Dataset: data (GitHub, NonnaD/bioreactor-foam-detection). Classes: heavy foam, minimal foam, moderate foam, no foam.

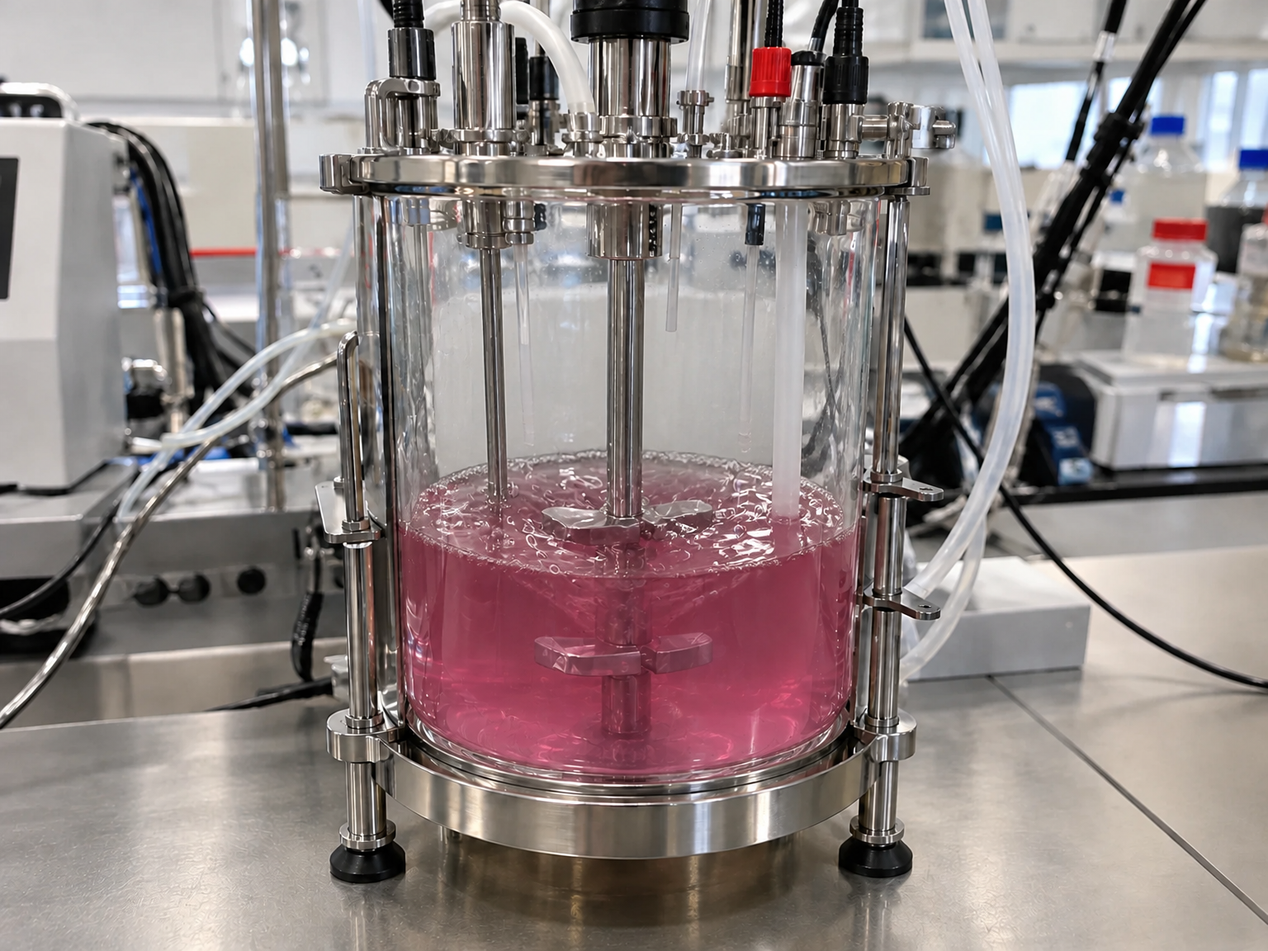
Label: minimal foam

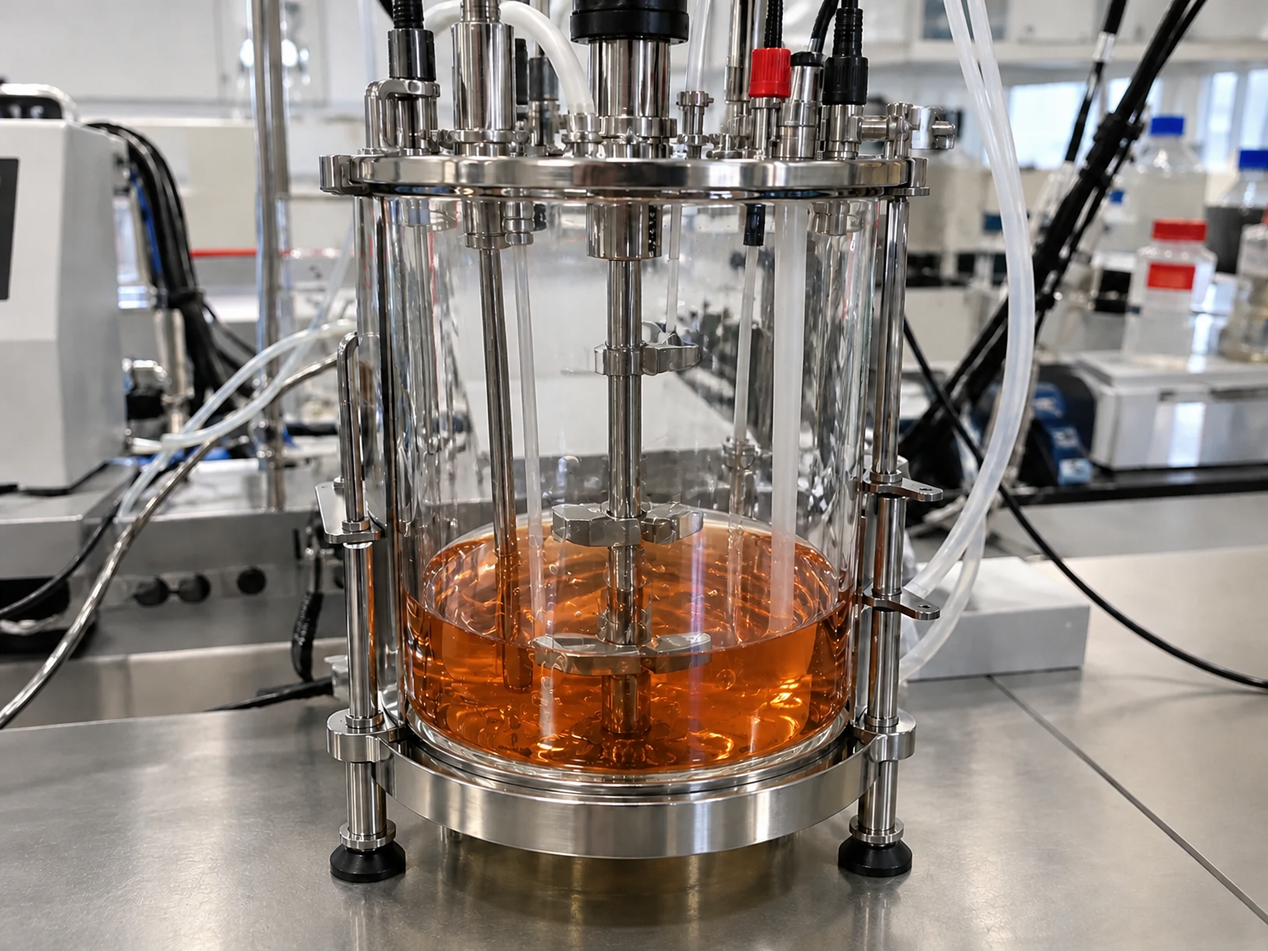
Label: no foam

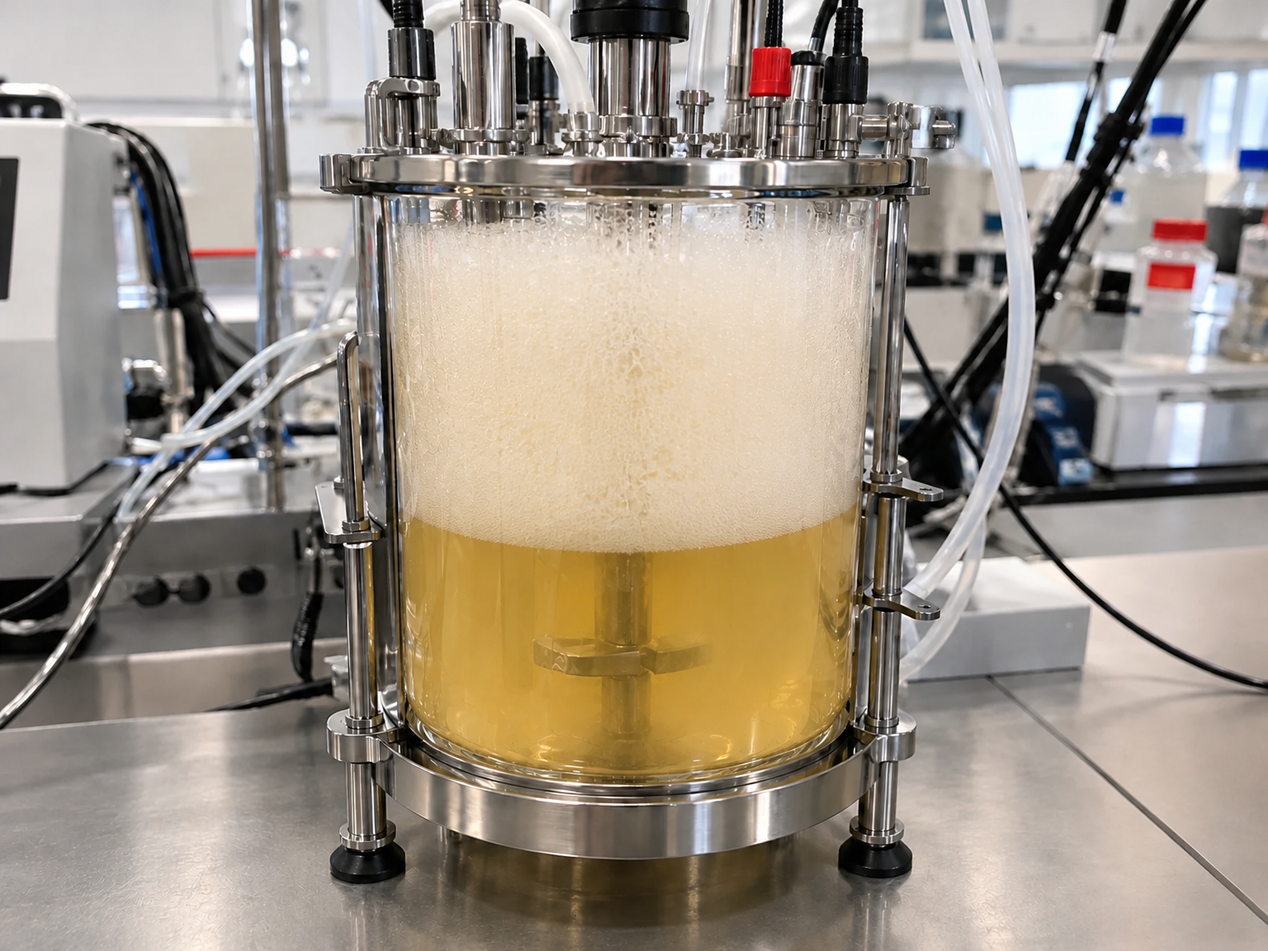
Label: heavy foam

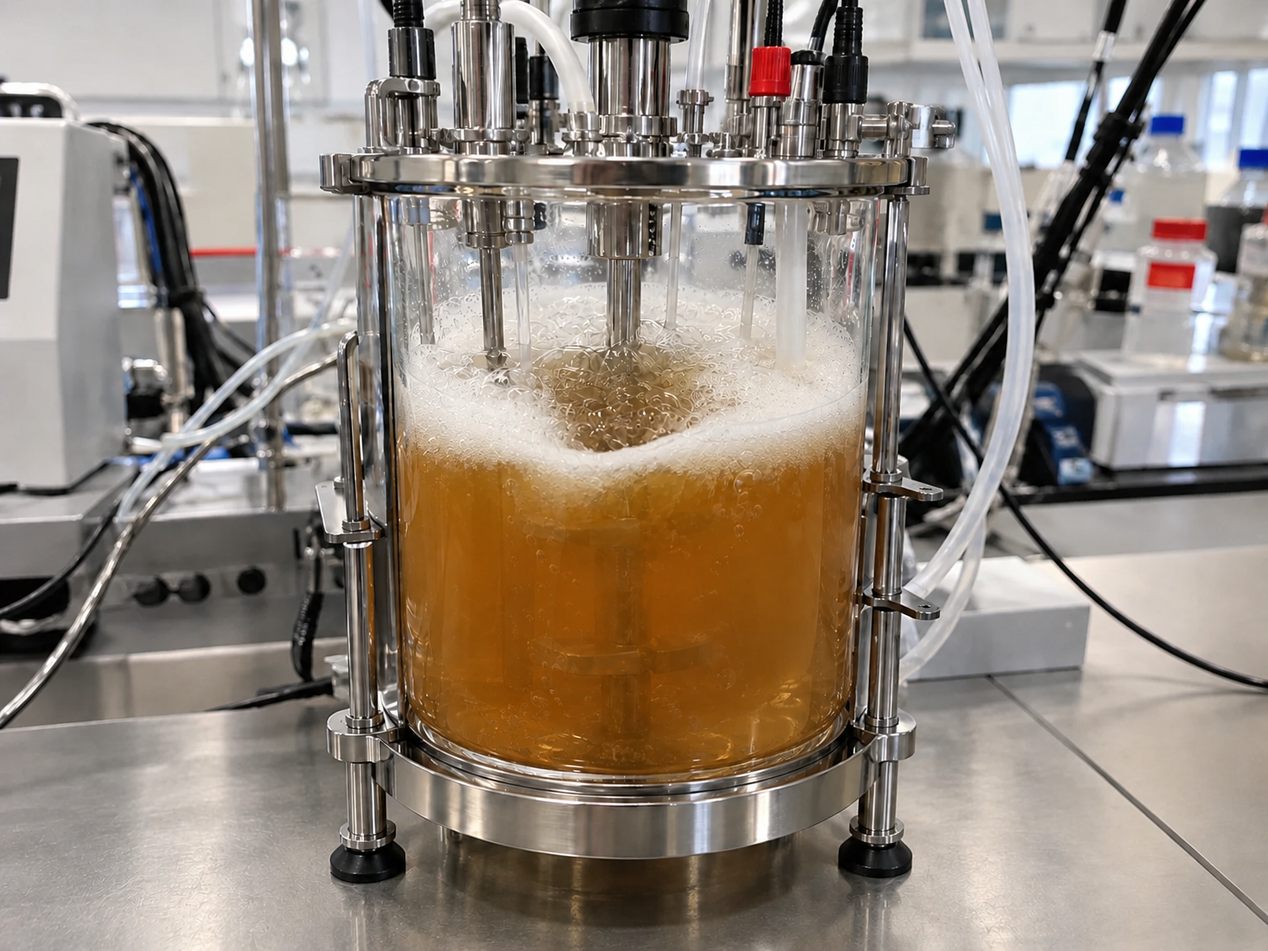
Label: moderate foam

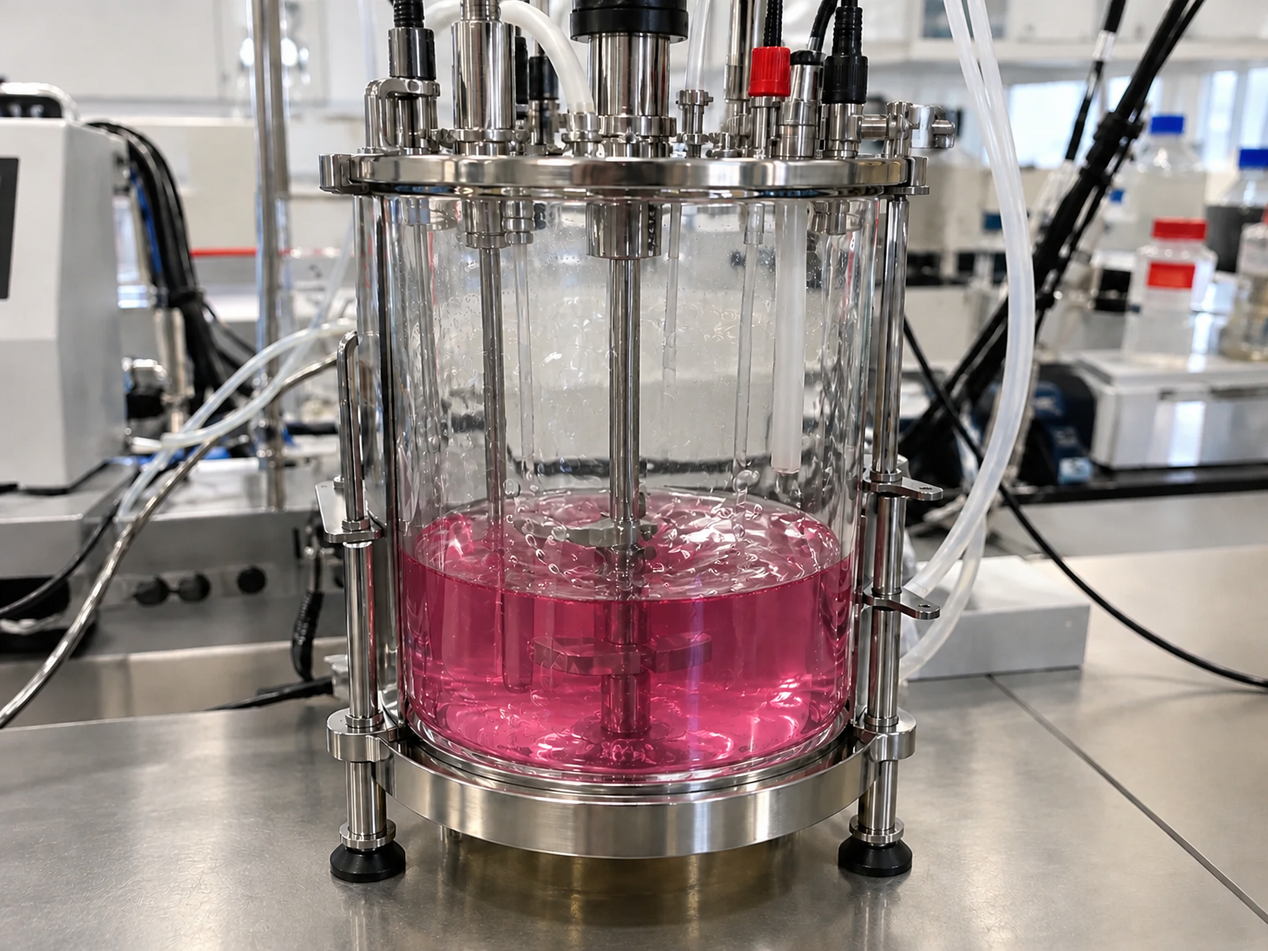
Label: minimal foam

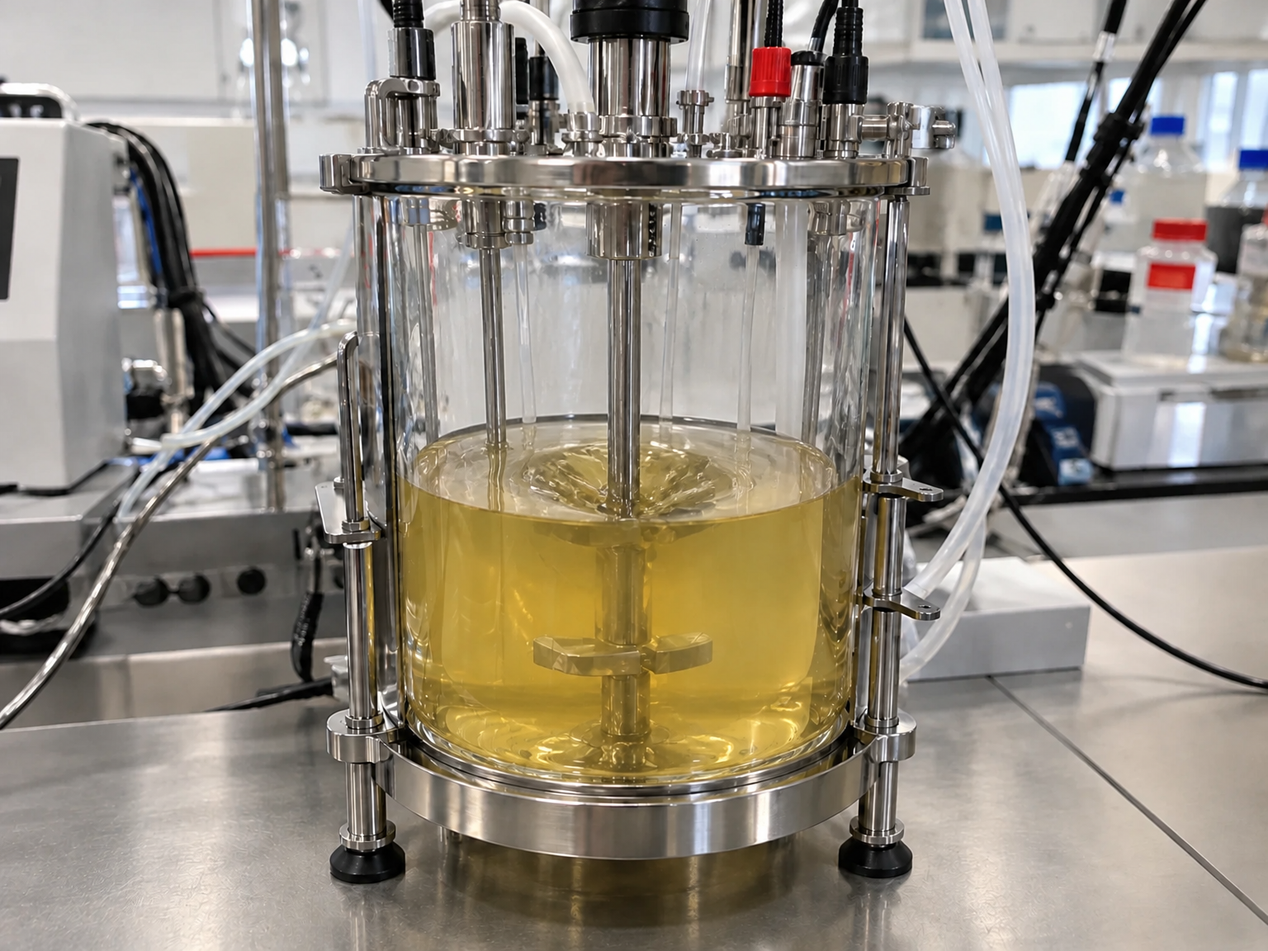
Label: no foam
